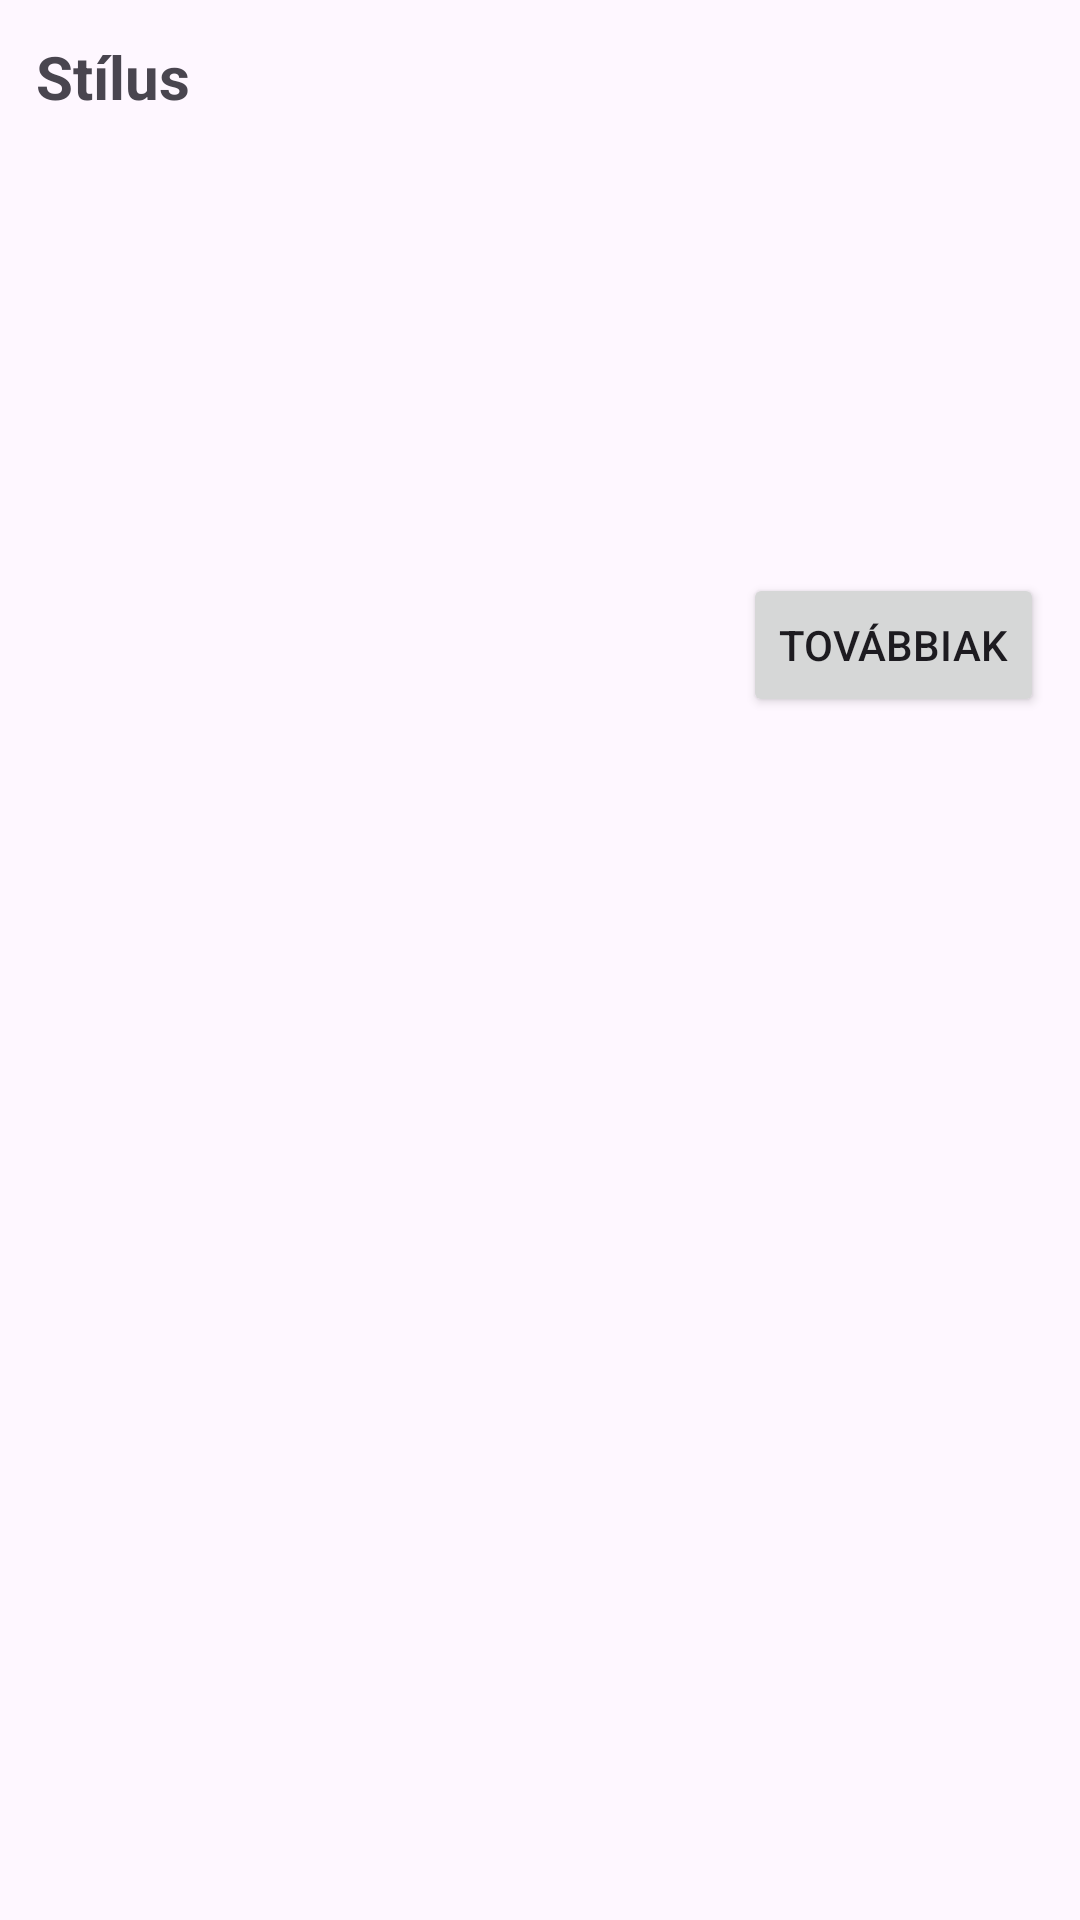

This screen was rendered from an Android layout file. Write that file and the resources it references.
<!-- AndroidManifest.xml: application theme Theme.InkturneJava -->
<!-- res/layout/view_style_section.xml -->
<?xml version="1.0" encoding="utf-8"?>

<LinearLayout xmlns:android="http://schemas.android.com/apk/res/android"
    android:layout_width="match_parent"
    android:layout_height="wrap_content"
    android:orientation="vertical"
    android:padding="12dp">

    <TextView
        android:id="@+id/styleTitleText"
        android:layout_width="wrap_content"
        android:layout_height="wrap_content"
        android:text="Stílus"
        android:textSize="20sp"
        android:textStyle="bold"
        android:paddingBottom="4dp" />

    <androidx.recyclerview.widget.RecyclerView
        android:id="@+id/styleRecyclerView"
        android:layout_width="match_parent"
        android:layout_height="wrap_content"
        android:minHeight="140dp"
        android:overScrollMode="never"
        android:layout_marginBottom="8dp" />

    <Button
        android:id="@+id/moreButton"
        android:layout_width="wrap_content"
        android:layout_height="wrap_content"
        android:text="Továbbiak"
        android:layout_gravity="end" />
</LinearLayout>
<!-- resources referenced by this layout -->
<resources>
  <style name="Theme.InkturneJava" parent="Base.Theme.InkturneJava" />
  <style name="Base.Theme.InkturneJava" parent="Theme.Material3.DayNight.NoActionBar">
          
          
      </style>
</resources>
